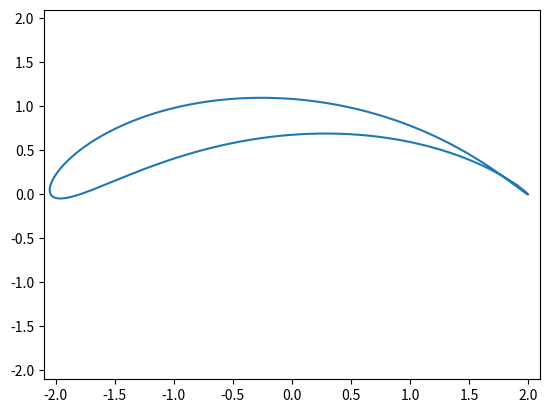

Write Python code to recreate this figure.
import numpy as np
import matplotlib.pyplot as plt


def joukowski(center, R ,points):
    theta = np.linspace(0, 2*np.pi, points)
    x , y = np.zeros(points),  np.zeros(points)
    
    for i in range(points):
        circle = R* complex(np.cos(theta[i]), np.sin(theta[i])) + center
        jk =  1/circle + circle
        x[i] = jk.real
        y[i] = jk.imag

    plt.xlim(-2.1,2.1)
    plt.ylim(-2.1,2.1)
    plt.plot(x,y)
    
joukowski(complex(0.1, 0.40), 1, 1000)
    
    
    
    
    
